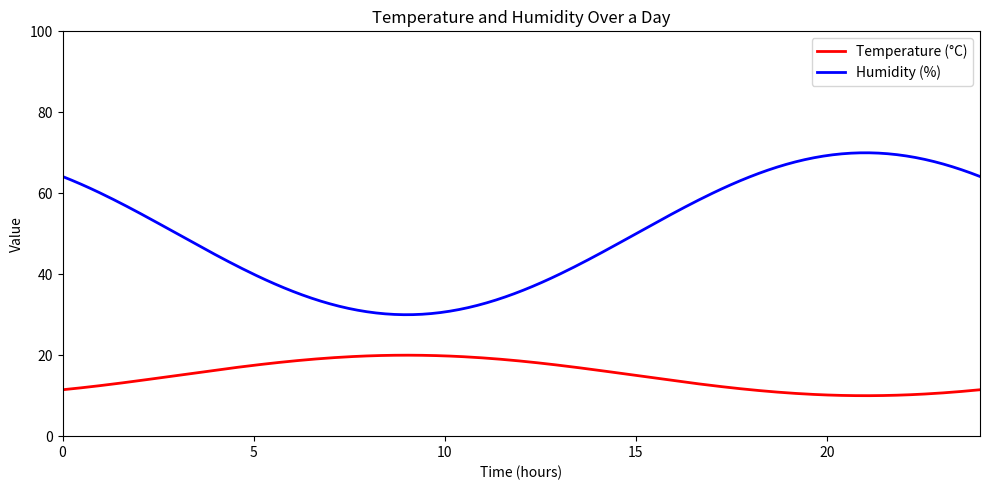

This chart was generated by the following Python code: (Note: this script raises an exception after producing the figure.)
import numpy as np
import matplotlib.pyplot as plt

# Create time data (0 to 24 hours)
t = np.linspace(0, 24, 200)

# Construct smooth dummy data resembling the figure
# Temperature: oscillates roughly between 10 and 20
temp = 15 + 5 * np.sin((t - 3) * np.pi / 12)

# Humidity: roughly inverse of temperature, between 30 and 70
humid = 50 - 20 * np.sin((t - 3) * np.pi / 12)

# Set figure size 10x5
plt.figure(figsize=(10, 5))

# Plot temperature (red) and humidity (blue)
plt.plot(t, temp, color='red', linewidth=2, label='Temperature (°C)')
plt.plot(t, humid, color='blue', linewidth=2, label='Humidity (%)')

# Axes labels and title
plt.xlabel('Time (hours)')
plt.ylabel('Value')
plt.title('Temperature and Humidity Over a Day')

# Set axis limits to match the image
plt.xlim(0, 24)
plt.ylim(0, 100)

# Add legend in upper right
plt.legend(loc='upper right')

# Tight layout for clean appearance
plt.tight_layout()
plt.savefig(r"eval_workspace_gpt5/Gemini3_Pro/python/density_10.png", bbox_inches="tight")
